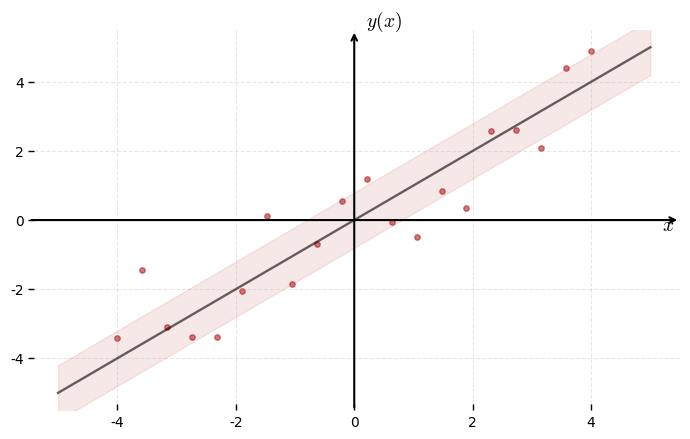
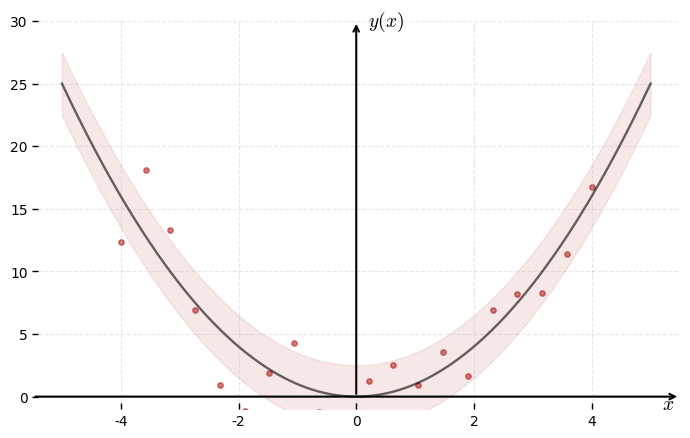
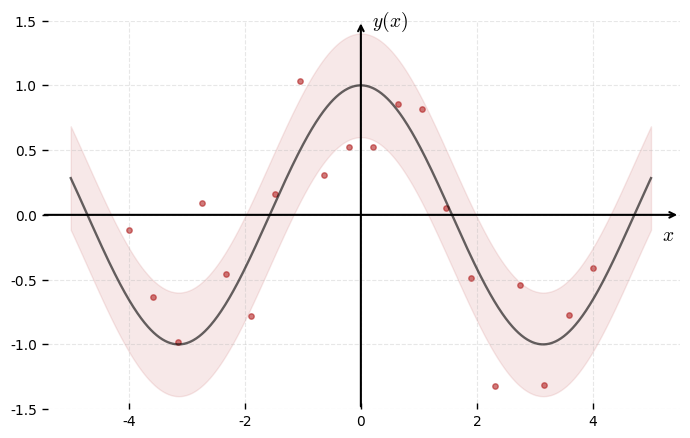

These figures' Python source, in order:
# Import libraries
import numpy as np
import matplotlib.pyplot as plt

# Plot styling
plt.rcParams.update({
    "font.family": "serif",
    "font.serif": ["Times New Roman", "Palatino", "Computer Modern Roman"],
    "mathtext.fontset": "cm",
    "axes.facecolor": "none",
    "figure.facecolor": "white",
})

# Colors and size
highlight_color = 'firebrick'
figsize = (7, 4.5)

# Domain
x = np.linspace(-5, 5, 1000)


# =========================
# -------- Linear --------
# =========================
f_linear = lambda x: x
noise = 0.8

fig, ax = plt.subplots(figsize=figsize)
ax.plot(x, f_linear(x), color='black', lw=1.7, alpha=0.6)

# Noise band
ax.fill_between(x, f_linear(x)-noise, f_linear(x)+noise,
                color=highlight_color, alpha=0.1)

# Sample noisy points
x_sample = np.linspace(-4, 4, 20)
y_sample = f_linear(x_sample) + np.random.normal(0, noise, size=len(x_sample))
ax.scatter(x_sample, y_sample, color=highlight_color, s=15, alpha=0.6)

# Axes
for spine in ax.spines.values():
    spine.set_visible(False)

ax.annotate("", xy=(5.5, 0), xytext=(-5.5, 0),
            arrowprops=dict(arrowstyle="->", lw=1.5, color='black'))
ax.annotate("", xy=(0, 5.5), xytext=(0, -5.5),
            arrowprops=dict(arrowstyle="->", lw=1.5, color='black'))

ax.set_xlim(-5.5, 5.5)
ax.set_ylim(-5.5, 5.5)

ax.text(5.4, -0.3, r"$x$", fontsize=14, ha='right')
ax.text(0.2, 5.4, r"$y(x)$", fontsize=14, va='bottom')

ax.tick_params(axis='both', direction='in', length=4, width=1)
ax.grid(True, linestyle='--', alpha=0.3)

plt.tight_layout()
fig.savefig("linear_noise.png", dpi=300, bbox_inches='tight')
fig.savefig("linear_noise.pdf", bbox_inches='tight')
plt.show()


# =========================
# -------- Quadratic --------
# =========================
f_quad = lambda x: x**2
noise = 2.5

fig, ax = plt.subplots(figsize=figsize)
ax.plot(x, f_quad(x), color='black', lw=1.7, alpha=0.6)

ax.fill_between(x, f_quad(x)-noise, f_quad(x)+noise,
                color=highlight_color, alpha=0.1)

x_sample = np.linspace(-4, 4, 20)
y_sample = f_quad(x_sample) + np.random.normal(0, noise, size=len(x_sample))
ax.scatter(x_sample, y_sample, color=highlight_color, s=15, alpha=0.6)

for spine in ax.spines.values():
    spine.set_visible(False)

ax.annotate("", xy=(5.5, 0), xytext=(-5.5, 0),
            arrowprops=dict(arrowstyle="->", lw=1.5, color='black'))
ax.annotate("", xy=(0, 30), xytext=(0, 0),
            arrowprops=dict(arrowstyle="->", lw=1.5, color='black'))

ax.set_xlim(-5.5, 5.5)
ax.set_ylim(-1, 30)

ax.text(5.4, -1, r"$x$", fontsize=14, ha='right')
ax.text(0.2, 29, r"$y(x)$", fontsize=14, va='bottom')

ax.tick_params(axis='both', direction='in', length=4, width=1)
ax.grid(True, linestyle='--', alpha=0.3)

plt.tight_layout()
fig.savefig("quadratic_noise.png", dpi=300, bbox_inches='tight')
fig.savefig("quadratic_noise.pdf", bbox_inches='tight')
plt.show()


# =========================
# -------- Sinusoidal --------
# =========================
f_sin = lambda x: np.cos(x)
noise = 0.4

fig, ax = plt.subplots(figsize=figsize)
ax.plot(x, f_sin(x), color='black', lw=1.7, alpha=0.6)

ax.fill_between(x, f_sin(x)-noise, f_sin(x)+noise,
                color=highlight_color, alpha=0.1)

x_sample = np.linspace(-4, 4, 20)
y_sample = f_sin(x_sample) + np.random.normal(0, noise, size=len(x_sample))
ax.scatter(x_sample, y_sample, color=highlight_color, s=15, alpha=0.6)

for spine in ax.spines.values():
    spine.set_visible(False)

ax.annotate("", xy=(5.5, 0), xytext=(-5.5, 0),
            arrowprops=dict(arrowstyle="->", lw=1.5, color='black'))
ax.annotate("", xy=(0, 1.5), xytext=(0, -1.5),
            arrowprops=dict(arrowstyle="->", lw=1.5, color='black'))

ax.set_xlim(-5.5, 5.5)
ax.set_ylim(-1.5, 1.5)

ax.text(5.4, -0.2, r"$x$", fontsize=14, ha='right')
ax.text(0.2, 1.4, r"$y(x)$", fontsize=14, va='bottom')

ax.tick_params(axis='both', direction='in', length=4, width=1)
ax.grid(True, linestyle='--', alpha=0.3)

plt.tight_layout()
fig.savefig("sinusoidal_noise.png", dpi=300, bbox_inches='tight')
fig.savefig("sinusoidal_noise.pdf", bbox_inches='tight')
plt.show()
